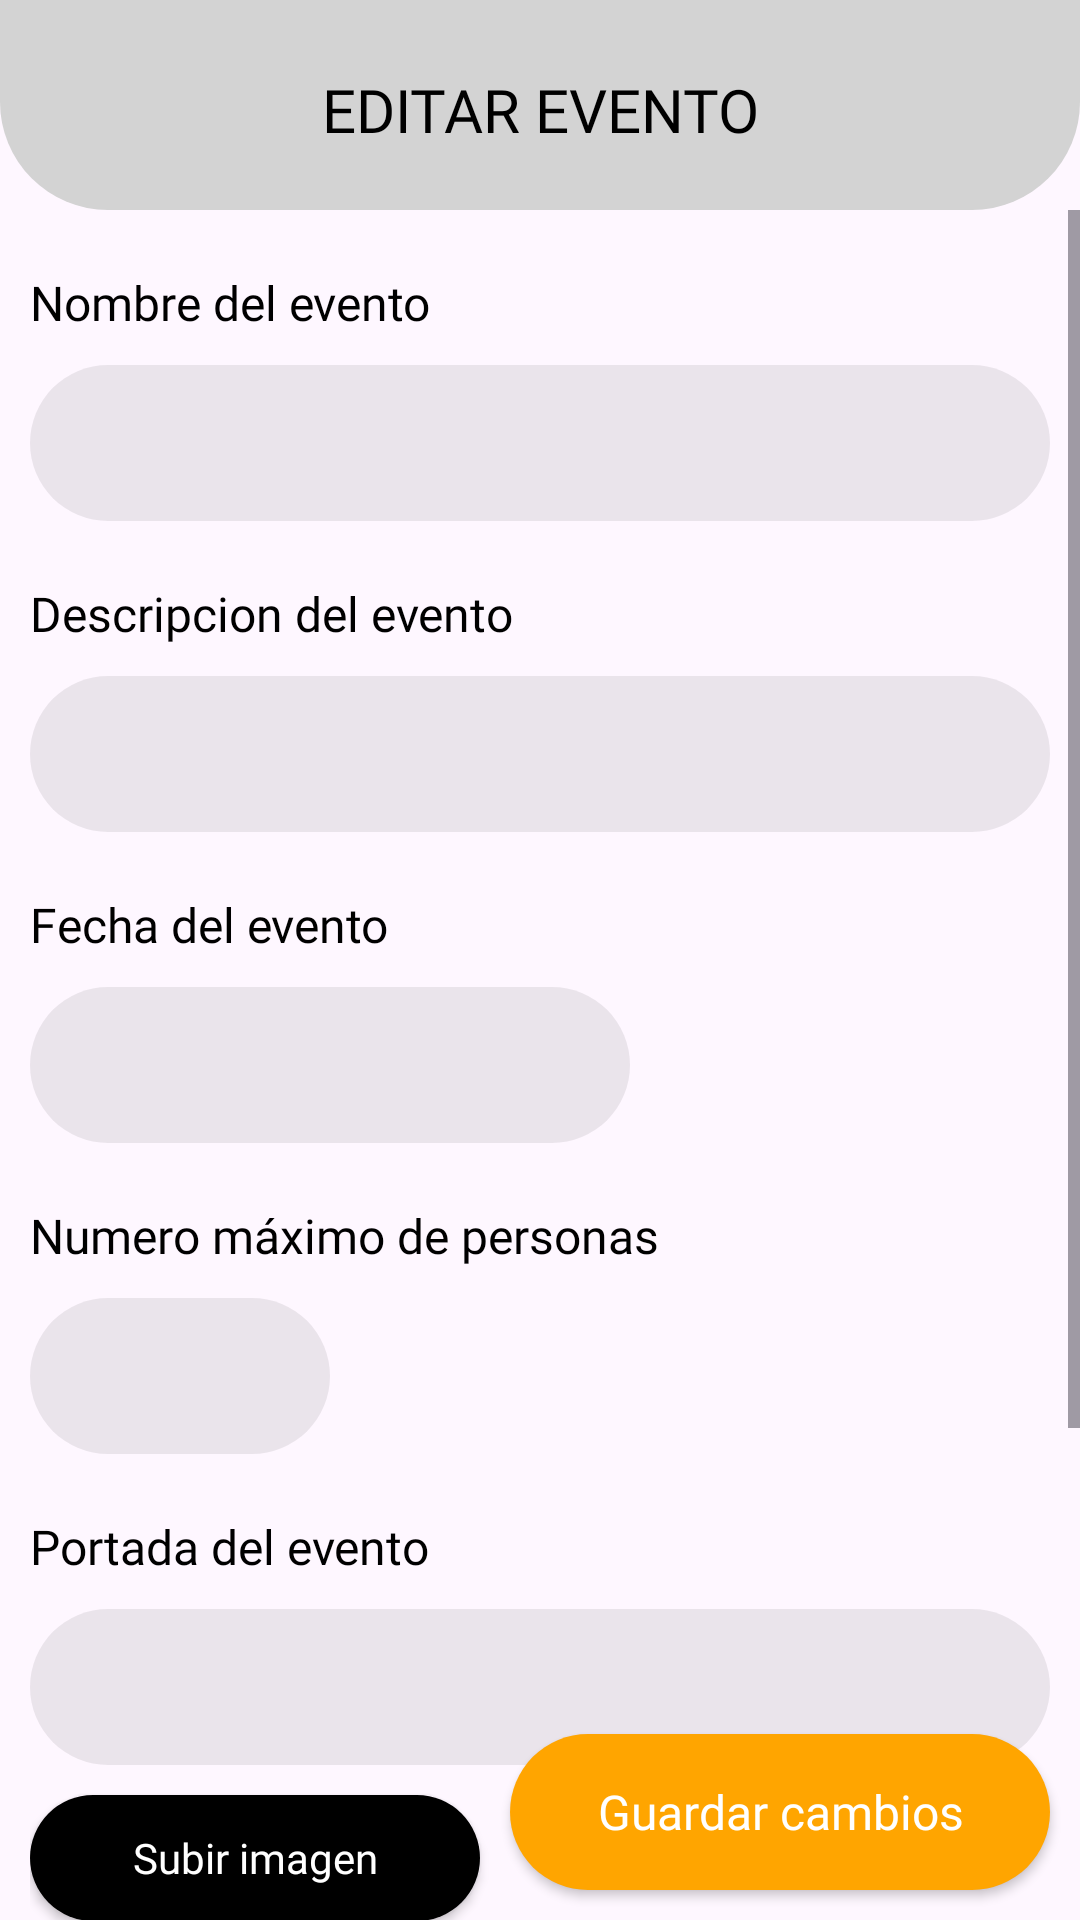

The Android layout XML behind this screen, and the referenced resources:
<!-- AndroidManifest.xml: application theme Theme.AlbasurGames.ActivityFullscreenNoCutout -->
<!-- res/layout/activity_editar_evento.xml -->
<?xml version="1.0" encoding="utf-8"?>
<LinearLayout xmlns:android="http://schemas.android.com/apk/res/android"
    xmlns:app="http://schemas.android.com/apk/res-auto"
    xmlns:tools="http://schemas.android.com/tools"
    android:id="@+id/main"
    android:layout_width="match_parent"
    android:layout_height="match_parent"
    tools:context=".actividadesApartado.EditarEventoActivity"
    android:orientation="vertical">

    <LinearLayout
        android:layout_width="match_parent"
        android:layout_height="70dp"
        android:orientation="horizontal">

        <RelativeLayout
            android:layout_width="match_parent"
            android:layout_height="70dp"
            android:background="@drawable/inicio_bienvenida_background"
            android:layout_marginBottom="20dp"
            android:paddingHorizontal="32dp"
            android:paddingBottom="20dp">

            <RelativeLayout
                android:layout_width="wrap_content"
                android:layout_height="match_parent"
                android:gravity="bottom">

                <ImageView
                    android:id="@+id/backButton"
                    android:layout_width="wrap_content"
                    android:layout_height="wrap_content"
                    android:src="@drawable/arrow_back"
                    android:tint="?attr/textos"/>

            </RelativeLayout>

            <TextView
                android:layout_width="match_parent"
                android:layout_height="match_parent"
                android:text= "Editar evento"
                android:gravity="bottom"
                android:textAllCaps="true"
                android:textSize="20sp"
                android:fontFamily="@font/segoe_ui_bold"
                android:textColor="?attr/textos"
                android:textAlignment="center"/>

        </RelativeLayout>
    </LinearLayout>

    <RelativeLayout
        android:layout_width="match_parent"
        android:layout_height="match_parent">

        <ScrollView
            android:layout_width="match_parent"
            android:layout_height="match_parent">

            <LinearLayout
                android:layout_width="match_parent"
                android:layout_height="match_parent"
                android:paddingHorizontal="10dp"
                android:orientation="vertical">

                <TextView
                    android:layout_width="match_parent"
                    android:layout_height="wrap_content"
                    android:text="Nombre del evento"
                    android:layout_marginTop="20dp"
                    android:layout_marginBottom="10dp"
                    android:fontFamily="@font/segoe_ui_bold"
                    android:textSize="16sp"
                    android:textColor="?attr/textos"/>

                <EditText
                    android:id="@+id/nombreEvento"
                    android:layout_width="match_parent"
                    android:layout_height="52dp"
                    android:background="@drawable/edit_text_background"
                    android:drawableTint="@color/colorTextBlack"
                    android:fontFamily="@font/seg_ui_semibold"
                    android:inputType="text"
                    android:paddingLeft="26dp"
                    android:paddingRight="26dp"
                    android:textColor="@color/colorTextBlack"
                    android:textColorHint="@color/colorPlaceholder" />

                <TextView
                    android:layout_width="match_parent"
                    android:layout_height="wrap_content"
                    android:text="Descripcion del evento"
                    android:layout_marginTop="20dp"
                    android:layout_marginBottom="10dp"
                    android:fontFamily="@font/segoe_ui_bold"
                    android:textSize="16sp"
                    android:textColor="?attr/textos"/>

                <EditText
                    android:id="@+id/descripcionEvento"
                    android:layout_width="match_parent"
                    android:layout_height="52dp"
                    android:background="@drawable/edit_text_background"
                    android:drawableTint="@color/colorTextBlack"
                    android:fontFamily="@font/seg_ui_semibold"
                    android:inputType="text"
                    android:paddingLeft="26dp"
                    android:paddingRight="26dp"
                    android:textColor="@color/colorTextBlack"
                    android:textColorHint="@color/colorPlaceholder" />

                <TextView
                    android:layout_width="match_parent"
                    android:layout_height="wrap_content"
                    android:text="Fecha del evento"
                    android:layout_marginTop="20dp"
                    android:layout_marginBottom="10dp"
                    android:fontFamily="@font/segoe_ui_bold"
                    android:textSize="16sp"
                    android:textColor="?attr/textos"/>

                <EditText
                    android:id="@+id/fechaEvento"
                    android:layout_width="200dp"
                    android:layout_height="52dp"
                    android:background="@drawable/edit_text_background"
                    android:drawableTint="@color/colorTextBlack"
                    android:fontFamily="@font/seg_ui_semibold"
                    android:inputType="date"
                    android:paddingLeft="26dp"
                    android:paddingRight="26dp"
                    android:textColor="@color/colorTextBlack"
                    android:textColorHint="@color/colorPlaceholder" />

                <TextView
                    android:layout_width="match_parent"
                    android:layout_height="wrap_content"
                    android:text="Numero máximo de personas"
                    android:layout_marginTop="20dp"
                    android:layout_marginBottom="10dp"
                    android:fontFamily="@font/segoe_ui_bold"
                    android:textSize="16sp"
                    android:textColor="?attr/textos"/>

                <EditText
                    android:id="@+id/maxpersonasEvento"
                    android:layout_width="100dp"
                    android:layout_height="52dp"
                    android:background="@drawable/edit_text_background"
                    android:drawableTint="@color/colorTextBlack"
                    android:fontFamily="@font/seg_ui_semibold"
                    android:inputType="number"
                    android:paddingLeft="26dp"
                    android:paddingRight="26dp"
                    android:textColor="@color/colorTextBlack"
                    android:textColorHint="@color/colorPlaceholder" />

                <TextView
                    android:layout_width="match_parent"
                    android:layout_height="wrap_content"
                    android:text="Portada del evento"
                    android:layout_marginTop="20dp"
                    android:layout_marginBottom="10dp"
                    android:fontFamily="@font/segoe_ui_bold"
                    android:textSize="16sp"
                    android:textColor="?attr/textos"/>

                <EditText
                    android:id="@+id/imagenEvento"
                    android:layout_width="match_parent"
                    android:layout_height="52dp"
                    android:background="@drawable/edit_text_background"
                    android:drawableTint="@color/colorTextBlack"
                    android:fontFamily="@font/seg_ui_semibold"
                    android:inputType="text"
                    android:paddingLeft="26dp"
                    android:paddingRight="26dp"
                    android:textColor="@color/colorTextBlack"
                    android:textColorHint="@color/colorPlaceholder"
                    android:layout_marginBottom="10dp"/>

                <Button
                    android:id="@+id/subirImagenBoton"
                    android:layout_width="150dp"
                    android:layout_height="42dp"
                    android:layout_marginRight="10dp"
                    android:background="@drawable/button_background2"
                    android:fontFamily="@font/seg_ui_semibold"
                    android:text="Subir imagen"
                    android:textAllCaps="false"
                    android:textColor="@color/colorButtonText"
                    android:textSize="14dp" />

                <ImageView
                    android:id="@+id/imageView"
                    android:layout_width="350dp"
                    android:layout_height="200dp"
                    android:layout_marginTop="10dp"
                    android:layout_marginBottom="20dp"
                    android:scaleType="fitStart"/>

            </LinearLayout>
        </ScrollView>

        <Button
            android:id="@+id/editareventoButton"
            android:layout_width="180dp"
            android:layout_height="52dp"
            android:layout_marginRight="10dp"
            android:layout_marginBottom="10dp"
            android:background="@drawable/button_background"
            android:fontFamily="@font/seg_ui_semibold"
            android:text="Guardar cambios"
            android:textAllCaps="false"
            android:textColor="@color/colorButtonText"
            android:layout_alignParentBottom="true"
            android:layout_alignParentRight="true"
            android:textSize="16dp" />
    </RelativeLayout>

</LinearLayout>
<!-- resources referenced by this layout -->
<resources>
  <color name="colorButtonText">#ffffff</color>
  <color name="colorPlaceholder">#505050</color>
  <color name="colorTextBlack">#000000</color>
  <!-- drawable button_background (drawable) -->
  <?xml version="1.0" encoding="utf-8"?>
  <layer-list xmlns:android="http://schemas.android.com/apk/res/android">
  <item>
      <shape android:shape="rectangle">
          <solid android:color="@color/Orange"/>
          <corners android:radius="26dp"/>
      </shape>
  </item>
  </layer-list>
  <!-- drawable button_background2 (drawable) -->
  <?xml version="1.0" encoding="utf-8"?>
  <layer-list xmlns:android="http://schemas.android.com/apk/res/android">
  <item>
      <shape android:shape="rectangle">
          <solid android:color="?attr/fondoBotones"/>
          <corners android:radius="26dp"/>
      </shape>
  </item>
  </layer-list>
  <!-- drawable edit_text_background (drawable) -->
  <?xml version="1.0" encoding="utf-8"?>
  <layer-list xmlns:android="http://schemas.android.com/apk/res/android">
  <item>
      <shape android:shape="rectangle">
          <solid android:color="?attr/inputLogin"/>
          <corners android:radius="26dp"/>
      </shape>
  </item>
  </layer-list>
  <!-- drawable inicio_bienvenida_background (drawable) -->
  <?xml version="1.0" encoding="utf-8"?>
  <layer-list xmlns:android="http://schemas.android.com/apk/res/android">
      <item>
          <shape android:shape="rectangle">
              <solid android:color="?attr/colorBackgroundBienvenida"/>
              <corners
                  android:bottomRightRadius="36dp"
                  android:bottomLeftRadius="36dp"/>
          </shape>
      </item>
  </layer-list>
  <style name="Theme.AlbasurGames.ActivityFullscreenNoCutout" parent="Theme.Material3.Dark.NoActionBar">
  
          <item name="android:windowLayoutInDisplayCutoutMode">shortEdges</item>
  
          
          <item name="colorPrimary">@color/green</item> 
          <item name="colorPrimaryVariant">?attr/colorBackgroundBienvenida</item>
          <item name="colorOnPrimary">@color/white</item> 
          
          <item name="colorSecondary">@color/green</item>
          <item name="colorSecondaryVariant">@color/fondo_principal</item>
          <item name="colorOnSecondary">@color/black</item>
          
          <item name="android:statusBarColor">?attr/colorPrimaryVariant</item>
          
          <item name="android:navigationBarColor">@color/black</item>
  
          <item name="colorSurface">@color/black</item>
          <item name="colorOnSurface">@color/white</item>
  
          <item name="backButton">@color/white</item>
  
          <item name="textos">@color/white</item>
  
          <item name="fondoBotones">@color/white</item>
  
          <item name="textoBotones">@color/black</item>
  
          <item name="inputLogin">@color/LightGrey</item>
  
          <item name="loginBackground1">@color/colorBackgroundLogin1Dark</item>
  
          <item name="loginBackground2">@color/colorBackgroundLogin2Dark</item>
  
          <item name="textoLogin1">@color/Orange</item>
  
          <item name="colorBackgroundBienvenida">@color/colorBackgroundLogin1Dark</item>
  
          <item name="colorBackgroundNoticias">@color/DarkGray</item>
  
          <item name="colorBackgroundChat">@color/colorBackgroundLogin1Dark</item>
      </style>
  <color name="Orange">#FFA500</color>
  <color name="green">#008000</color>
  <color name="white">#FFFFFFFF</color>
  <color name="fondo_principal">#D0EDB9</color>
  <color name="black">#FF000000</color>
  <color name="LightGrey">#D3D3D3</color>
  <color name="colorBackgroundLogin1Dark">#1a1a1a</color>
  <color name="colorBackgroundLogin2Dark">#0f0f0f</color>
  <color name="DarkGray">#A9A9A9</color>
</resources>
